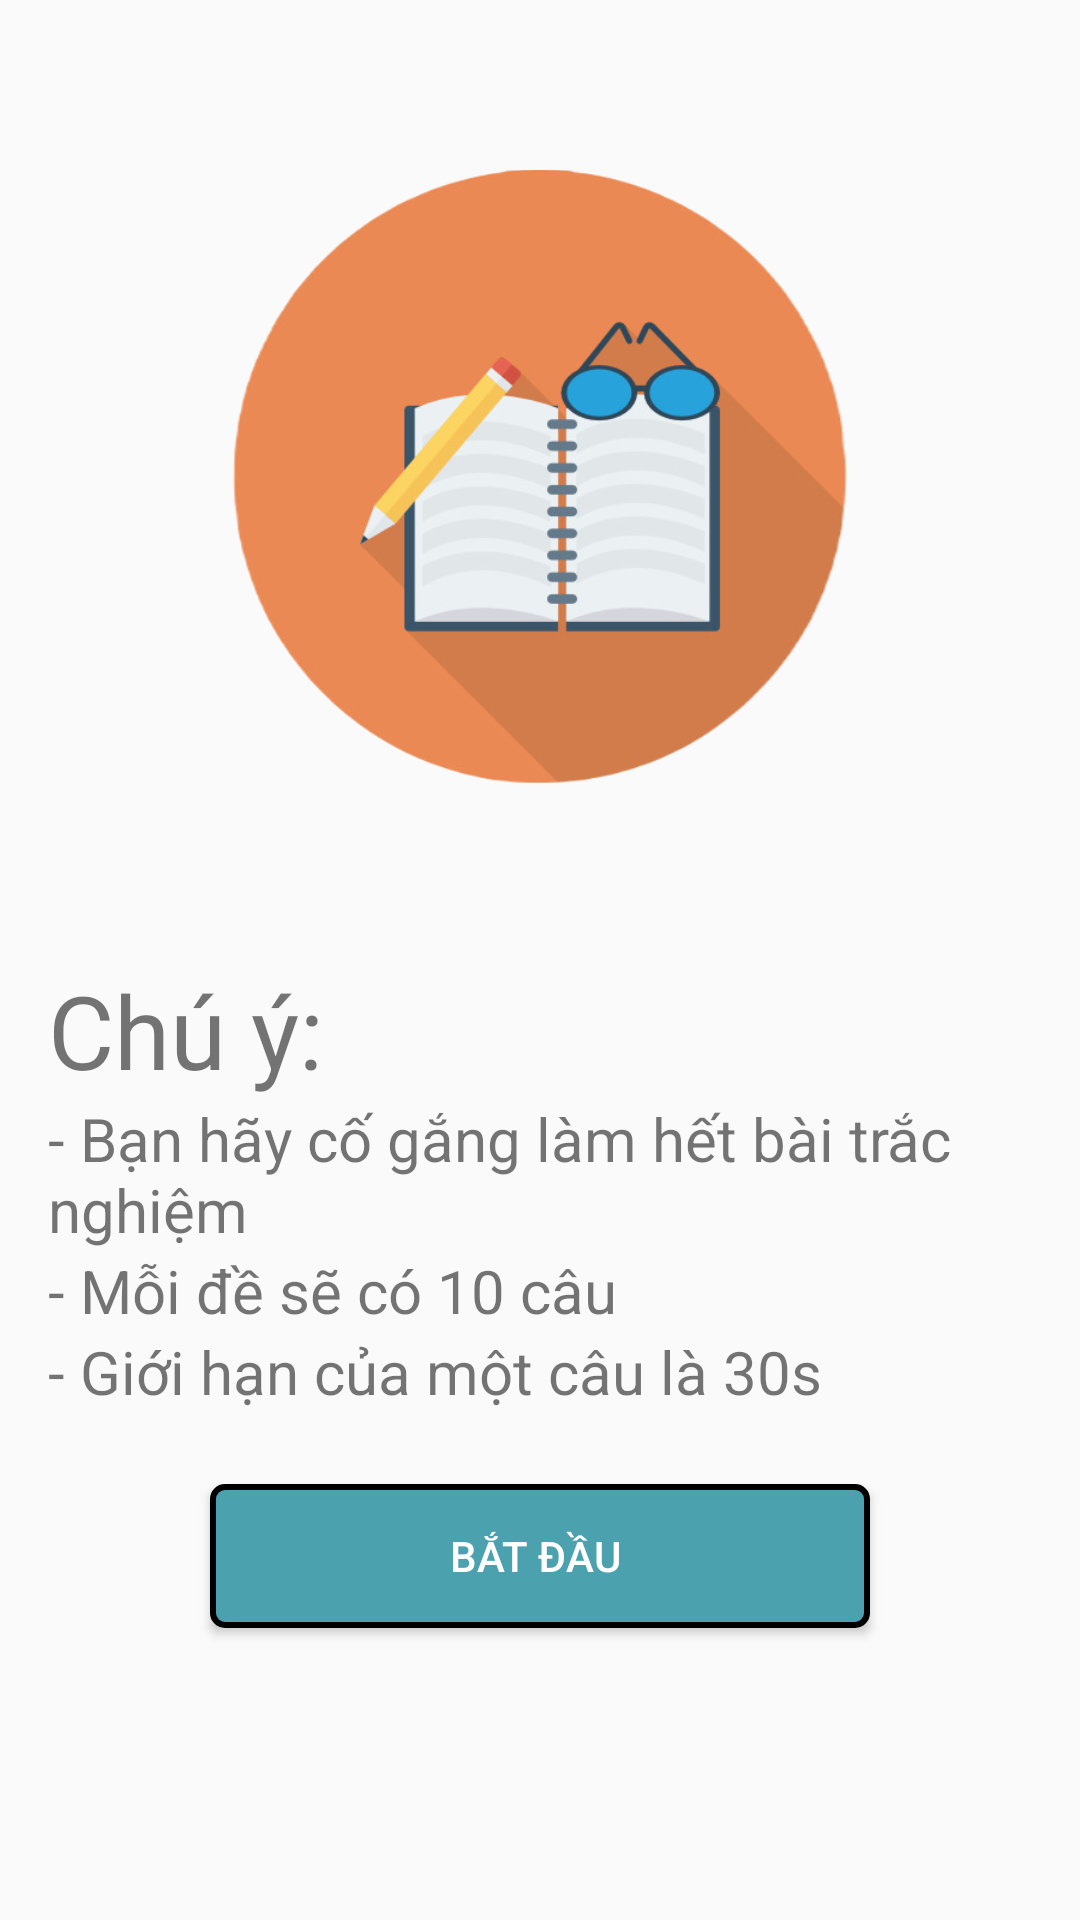

Write the Android layout XML for this screen, with the resource values it uses.
<!-- AndroidManifest.xml: application theme Theme.DoAnMB -->
<!-- res/layout/activity_beforedoquestion.xml -->
<?xml version="1.0" encoding="utf-8"?>
<androidx.constraintlayout.widget.ConstraintLayout xmlns:android="http://schemas.android.com/apk/res/android"
    xmlns:app="http://schemas.android.com/apk/res-auto"
    xmlns:tools="http://schemas.android.com/tools"
    android:layout_width="match_parent"
    android:layout_height="match_parent"
    >


    <ImageView
        android:id="@+id/imageView7"
        android:layout_width="wrap_content"
        android:layout_height="wrap_content"
        android:layout_marginTop="-100dp"
        app:layout_constraintEnd_toEndOf="parent"
        app:layout_constraintHorizontal_bias="1.0"
        app:layout_constraintStart_toStartOf="parent"
        app:layout_constraintTop_toTopOf="parent"
        app:srcCompat="@drawable/tracnghiemicon" />

    <TextView
        android:id="@+id/textView6"
        android:layout_width="wrap_content"
        android:layout_height="wrap_content"
        android:layout_marginStart="16dp"
        android:layout_marginTop="-100dp"
        android:text="Chú ý:"
        android:textSize="34sp"
        app:layout_constraintStart_toStartOf="parent"
        app:layout_constraintTop_toBottomOf="@+id/imageView7" />

    <TextView
        android:id="@+id/textView7"
        android:layout_width="wrap_content"
        android:layout_height="wrap_content"
        android:text="- Bạn hãy cố gắng làm hết bài trắc nghiệm"
        android:textSize="20sp"
        app:layout_constraintStart_toStartOf="@+id/textView6"
        app:layout_constraintTop_toBottomOf="@+id/textView6" />

    <TextView
        android:id="@+id/textView8"
        android:layout_width="wrap_content"
        android:layout_height="wrap_content"
        android:text="- Mỗi đề sẽ có 10 câu"
        android:textSize="20sp"
        app:layout_constraintStart_toStartOf="@+id/textView7"
        app:layout_constraintTop_toBottomOf="@+id/textView7" />

    <TextView
        android:id="@+id/textView9"
        android:layout_width="wrap_content"
        android:layout_height="wrap_content"
        android:text="- Giới hạn của một câu là 30s"
        android:textSize="20sp"
        app:layout_constraintStart_toStartOf="@+id/textView8"
        app:layout_constraintTop_toBottomOf="@+id/textView8" />

    <Button
        android:id="@+id/btn_starttn"
        android:layout_width="220dp"
        android:layout_height="wrap_content"
        android:layout_marginTop="24dp"
        android:textColor="@color/white"
        android:background="@drawable/bg_button"
        android:text="Bắt đầu "
        app:layout_constraintEnd_toEndOf="parent"
        app:layout_constraintStart_toStartOf="parent"
        app:layout_constraintTop_toBottomOf="@+id/textView9" />

</androidx.constraintlayout.widget.ConstraintLayout>
<!-- resources referenced by this layout -->
<resources>
  <color name="white">#FFFFFFFF</color>
  <!-- drawable bg_button (drawable) -->
  <shape xmlns:android="http://schemas.android.com/apk/res/android"
      android:shape="rectangle">
      <solid android:color="#4ca1af" />
      <stroke
          android:width="2dp"
          android:color="#000000" />
      <corners android:radius="4dp" />
  </shape>
  <!-- drawable tracnghiemicon: png bitmap (drawable, 111710 bytes) -->
  <style name="Theme.DoAnMB" parent="Theme.AppCompat.Light.DarkActionBar">
          
          <item name="colorPrimary">@color/purple_500</item>
          <item name="colorPrimaryDark">@color/purple_700</item>
          <item name="colorAccent">@color/teal_200</item>
          
      </style>
  <color name="purple_500">#FF6200EE</color>
  <color name="purple_700">#FF3700B3</color>
  <color name="teal_200">#FF03DAC5</color>
</resources>
